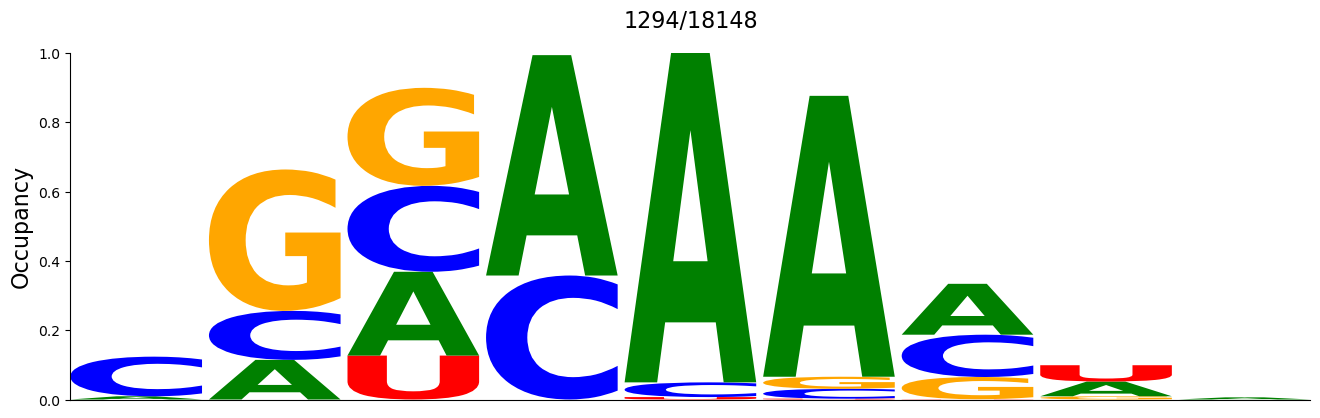

The data file committed next to this chart (first rows):
#support=1294
A	C	G	U
0.009274	0.1144	0.0	0.0
0.1144	0.1414	0.408	0.0
0.2419	0.2481	0.2828	0.1267
0.636	0.3578	0.0	0.0
0.9505	0.0425	0.0	0.006955
0.8107	0.02859	0.03478	0.002318
0.1468	0.1221	0.06414	0.0007728
0.0425	0.0	0.009274	0.04714
0.006182	0.0	0.0	0.0
